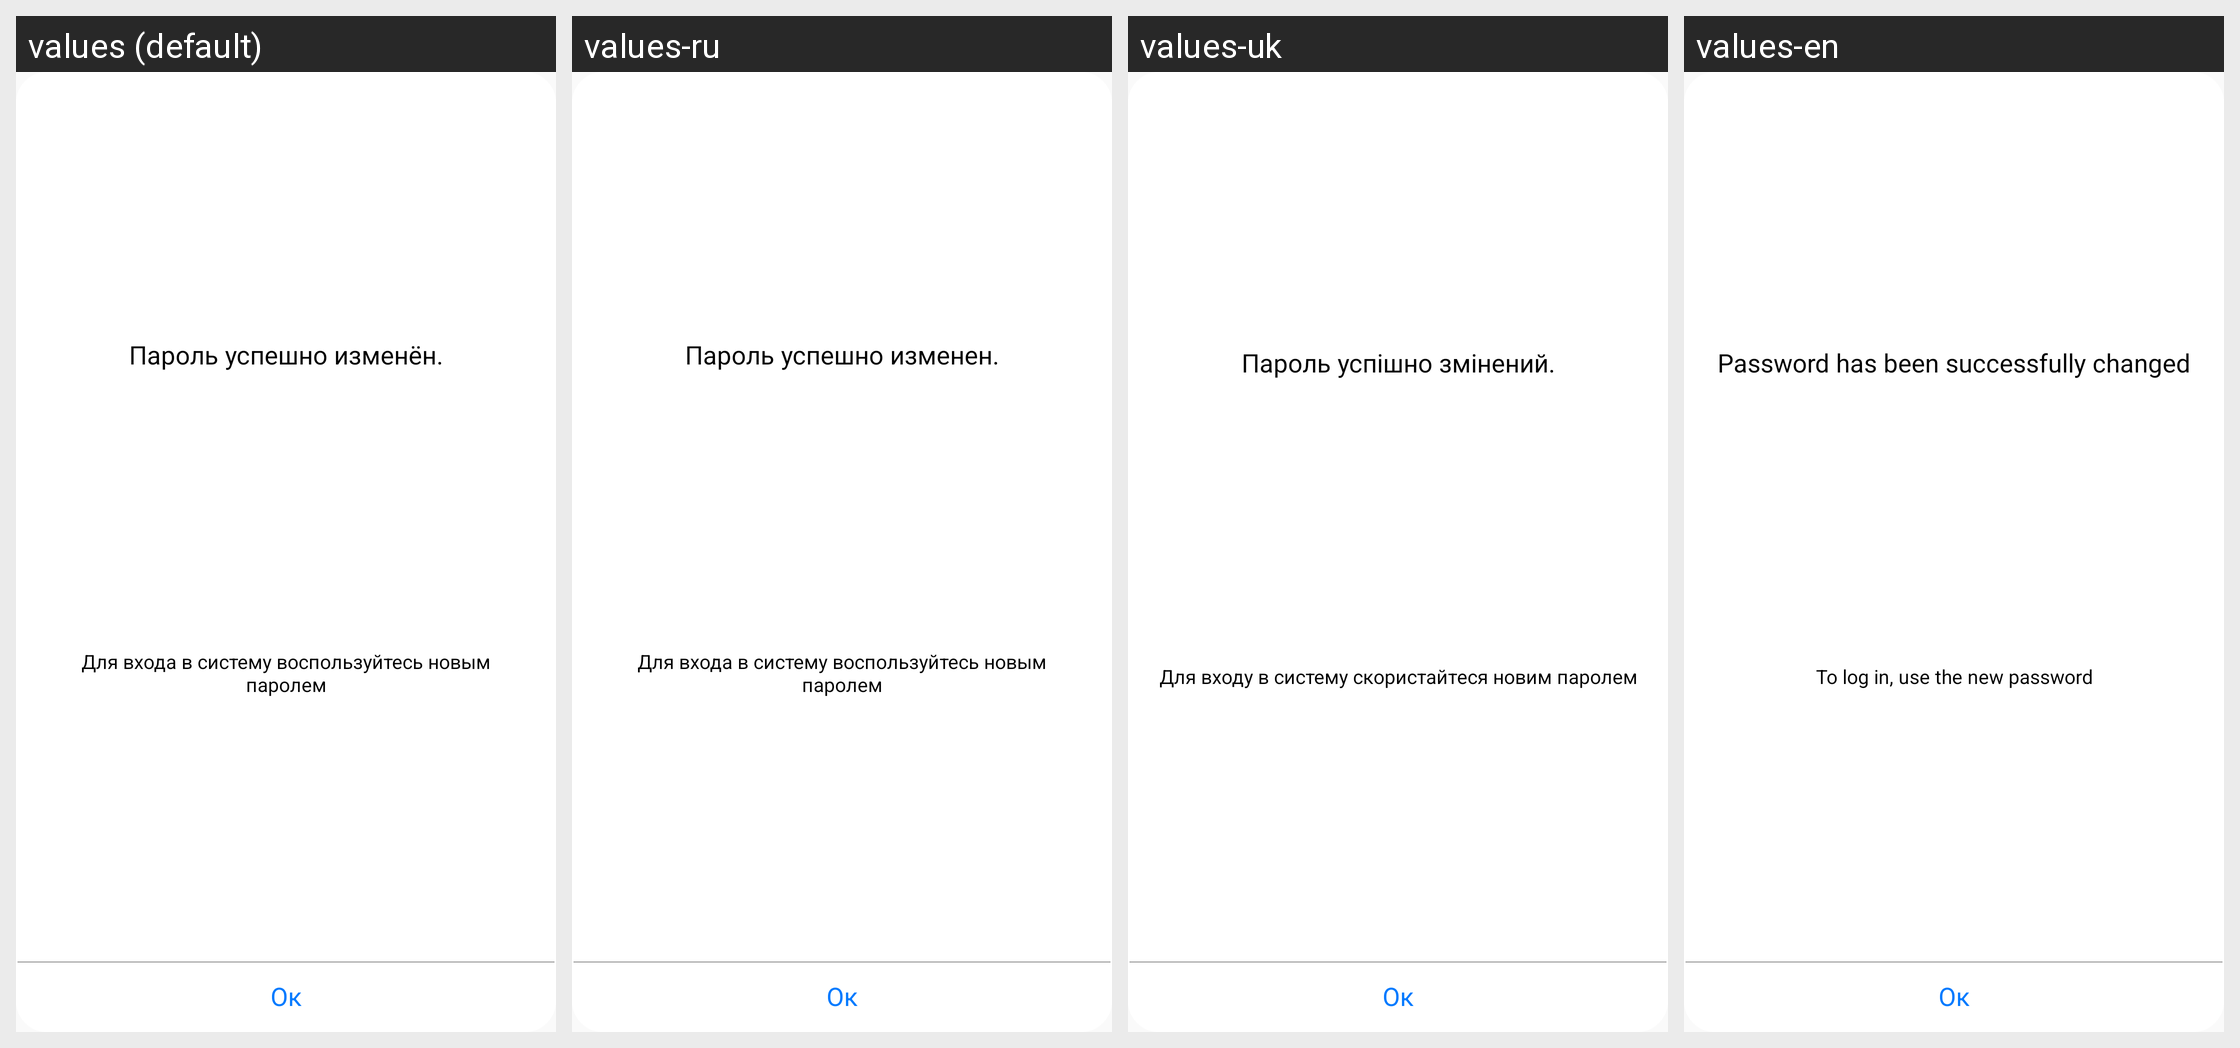

For this localized Android screen grid, give each drawn string resource with its value in every locale shown.
Android screen res/layout/alert_with_one_action.xml rendered under 4 locales, left to right: values (default), values-ru, values-uk, values-en. Device: Nexus 5 (rendered at 1080×1920; each locale shown at half size, 540×960, under a caption strip naming it); theme AppTheme.NoActionBar.
Strings drawn on this screen, with the default value and each locale's value (text and hints the layout hard-codes, and strings that could not be matched under every locale, appear in the picture but are not listed):

password_changed
  values: Пароль успешно изменён.
  values-ru: Пароль успешно изменен.
  values-uk: Пароль успішно змінений.
  values-en: Password has been successfully changed

use_new_password
  values: Для входа в систему воспользуйтесь новым паролем
  values-ru: Для входа в систему воспользуйтесь новым паролем
  values-uk: Для входу в систему скористайтеся новим паролем
  values-en: To log in, use the new password

ok
  values: Ок
  values-ru: Ок  [not translated; the default value is used]
  values-uk: Ок  [not translated; the default value is used]
  values-en: Ок  [not translated; the default value is used]
